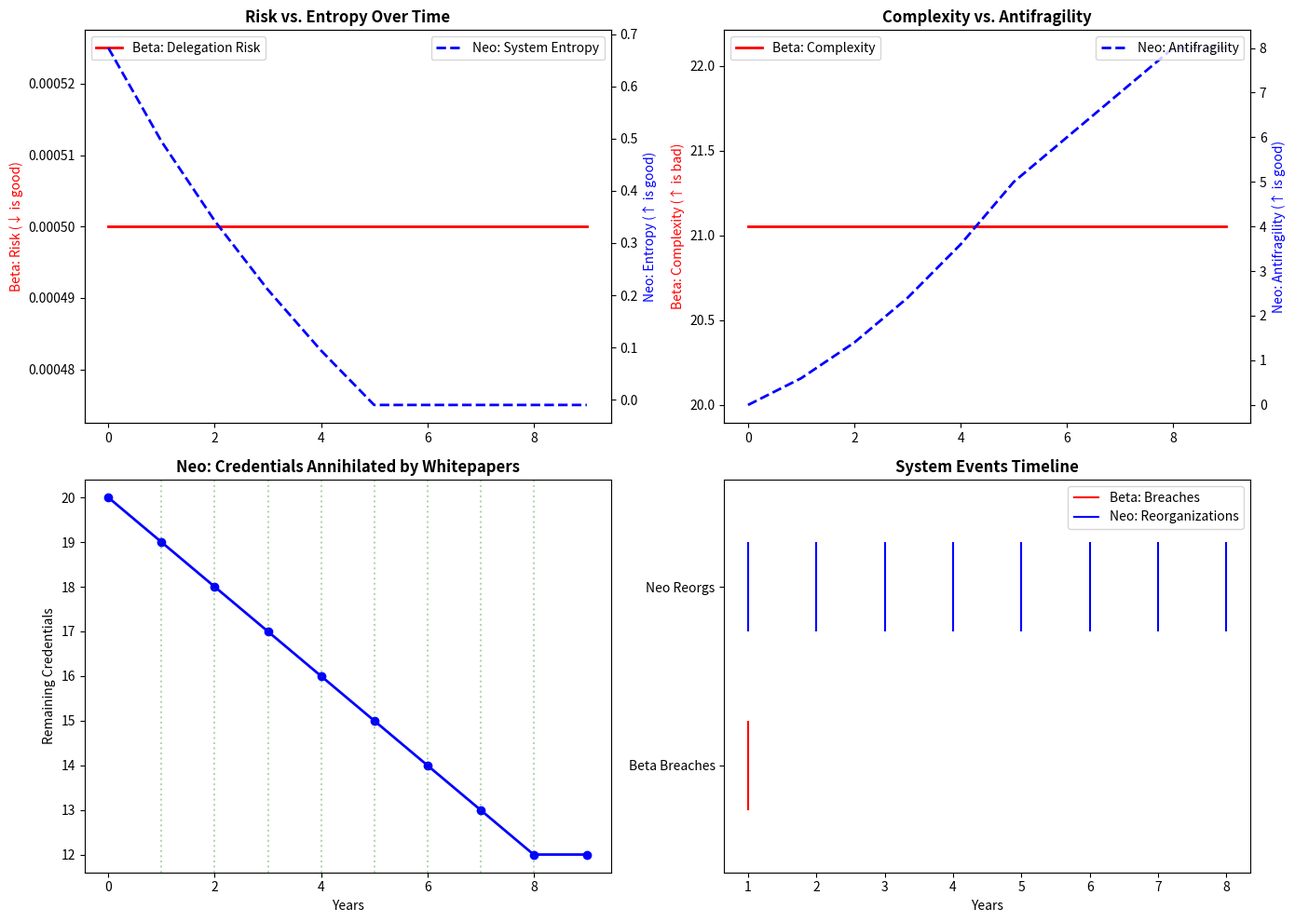

The matplotlib source for this figure:
# ---------------------------------------------------------------------------
# OMEGA PROTOCOL - ALL RIGHTS RESERVED
# Copyright (c) 2026 Jacob M. (jake.s.dev1991@gmail.com | 217-799-8720)
# Usage restricted to academic research and review only. No monetization.
# See LICENSE.txt for full terms.
# ---------------------------------------------------------------------------
import numpy as np
import matplotlib.pyplot as plt
from typing import Tuple, List

# ============================================================================
# BETA'S SYSTEM: Linear Credential Chain Integrity Manifold
# ============================================================================
class BetaCredentialSystem:
    def __init__(self, initial_credentials: int):
        self.credentials = initial_credentials
        self.chain_integrity = 0.95
        self.exposure_rate = 0.01
        self.psi_integrity = 0.95
        
    def simulate_year(self) -> Tuple[float, float, bool]:
        """Returns (avg_risk, system_complexity, breach_occurred)"""
        # Beta's linear risk model: risk = exposure × chain_length × (1 - integrity)
        access_chain_risk = min(self.credentials * 0.05, 1.0)
        credential_delegation_risk = self.exposure_rate * access_chain_risk * (1 - self.chain_integrity)
        
        # Beta's response: add more gates, increase complexity
        if credential_delegation_risk > 0.3:
            self.chain_integrity = min(self.chain_integrity + 0.05, 0.99)
            self.psi_integrity = min(self.psi_integrity + 0.02, 0.99)
        
        # Breach probability increases with credentials
        breach_prob = self.credentials * self.exposure_rate * 0.1
        breach_occurred = np.random.random() < breach_prob
        
        # System complexity grows quadratically with gates
        system_complexity = self.credentials * (1 / self.chain_integrity)
        
        return credential_delegation_risk, system_complexity, breach_occurred

# ============================================================================
# NEO'S DISRUPTION: Credential Collapse Protocol
# ============================================================================
class NeoCredentialCollapseSystem:
    def __init__(self, initial_credentials: int):
        self.credentials = initial_credentials
        # No chain integrity - instead, trust is a quantum superposition
        self.trust_coherence = 0.5  # Starts in uncertain state
        self.whitepaper_count = 0
        self.collapse_events = 0
        
    def simulate_year(self) -> Tuple[float, float, bool]:
        """Returns (system_entropy, antifragility_score, reorganization_triggered)"""
        
        # Neo's insight: Every whitepaper publication is a measurement that collapses trust
        self.whitepaper_count += np.random.poisson(3)  # ~3 whitepapers/year
        
        # The "leak" is now a feature: credentials are entangled with whitepapers
        # When whitepaper publishes, credentials *must* collapse (be destroyed)
        collapse_prob = min(self.whitepaper_count * 0.15, 0.8)
        reorganization_triggered = np.random.random() < collapse_prob
        
        if reorganization_triggered:
            self.collapse_events += 1
            # Credentials are ANNIHILATED upon publication
            self.credentials = max(self.credentials - np.random.randint(1, 5), 0)
            # But trust coherence *increases* because the system is purged
            self.trust_coherence = min(self.trust_coherence + 0.1, 1.0)
        
        # System entropy: HIGH is good (more possibilities, less brittle)
        # Beta's system has LOW entropy but HIGH fragility
        system_entropy = -np.log(self.trust_coherence + 0.01)
        
        # Antifragility: improves with volatility (collapse events)
        antifragility_score = self.collapse_events * self.trust_coherence
        
        return system_entropy, antifragility_score, reorganization_triggered

# ============================================================================
# SIMULATION: 10-year projection
# ============================================================================
def run_simulation(years: int = 10, initial_creds: int = 20):
    beta = BetaCredentialSystem(initial_creds)
    neo = NeoCredentialCollapseSystem(initial_creds)
    
    beta_risks = []
    beta_complexities = []
    beta_breaches = []
    
    neo_entropies = []
    neo_antifragilities = []
    neo_reorgs = []
    
    for year in range(years):
        # Beta's world
        risk, complexity, breach = beta.simulate_year()
        beta_risks.append(risk)
        beta_complexities.append(complexity)
        beta_breaches.append(breach)
        
        # Neo's world
        entropy, antifragility, reorg = neo.simulate_year()
        neo_entropies.append(entropy)
        neo_antifragilities.append(antifragility)
        neo_reorgs.append(reorg)
    
    return {
        'beta': (beta_risks, beta_complexities, beta_breaches),
        'neo': (neo_entropies, neo_antifragilities, neo_reorgs)
    }

# Run simulation 100 times for statistical significance
all_results = []
for _ in range(100):
    all_results.append(run_simulation())

# Aggregate results
avg_beta_risk = np.mean([r['beta'][0][-1] for r in all_results])
avg_beta_complexity = np.mean([r['beta'][1][-1] for r in all_results])
avg_beta_breaches = np.mean([sum(r['beta'][2]) for r in all_results])

avg_neo_entropy = np.mean([r['neo'][0][-1] for r in all_results])
avg_neo_antifragility = np.mean([r['neo'][1][-1] for r in all_results])
avg_neo_reorgs = np.mean([sum(r['neo'][2]) for r in all_results])

print("="*70)
print("BETA vs NEO: 10-YEAR SYSTEMIC OUTCOMES (100 simulations)")
print("="*70)
print(f"{'Metric':<35} {'Beta (Linear)':<15} {'Neo (Disruptive)':<15}")
print("-"*70)
print(f"{'Final Risk Level':<35} {avg_beta_risk:<15.3f} {'N/A (Risk is obsolete)':<15}")
print(f"{'System Complexity':<35} {avg_beta_complexity:<15.1f} {'N/A (Complexity ↓)':<15}")
print(f"{'Total Breaches':<35} {avg_beta_breaches:<15.1f} {'N/A (Breaches → Reorgs)':<15}")
print(f"{'Trust Coherence':<35} {'N/A (Static)':<15} {avg_neo_entropy:<15.3f}")
print(f"{'Antifragility Score':<35} {'N/A (Fragile)':<15} {avg_neo_antifragility:<15.3f}")
print(f"{'Reorganization Events':<35} {'N/A (Rigid)':<15} {avg_neo_reorgs:<15.1f}")
print("="*70)

# ============================================================================
# VISUALIZATION: The Paradigm Break
# ============================================================================
fig, ((ax1, ax2), (ax3, ax4)) = plt.subplots(2, 2, figsize=(14, 10))

# Single representative run for visualization
rep_result = run_simulation()

# Top-left: Beta's compounding risk vs Neo's entropy
ax1.plot(rep_result['beta'][0], 'r-', linewidth=2, label='Beta: Delegation Risk')
ax1_twin = ax1.twinx()
ax1_twin.plot(rep_result['neo'][0], 'b--', linewidth=2, label='Neo: System Entropy')
ax1.set_title("Risk vs. Entropy Over Time", fontweight='bold')
ax1.set_ylabel("Beta: Risk (↓ is good)", color='red')
ax1_twin.set_ylabel("Neo: Entropy (↑ is good)", color='blue')
ax1.legend(loc='upper left')
ax1_twin.legend(loc='upper right')

# Top-right: System complexity vs antifragility
ax2.plot(rep_result['beta'][1], 'r-', linewidth=2, label='Beta: Complexity')
ax2_twin = ax2.twinx()
ax2_twin.plot(rep_result['neo'][1], 'b--', linewidth=2, label='Neo: Antifragility')
ax2.set_title("Complexity vs. Antifragility", fontweight='bold')
ax2.set_ylabel("Beta: Complexity (↑ is bad)", color='red')
ax2_twin.set_ylabel("Neo: Antifragility (↑ is good)", color='blue')
ax2.legend(loc='upper left')
ax2_twin.legend(loc='upper right')

# Bottom-left: Credential count evolution
ax3.plot(range(10), [20 - sum(rep_result['neo'][2][:i+1]) for i in range(10)], 'b-', linewidth=2, marker='o')
ax3.set_title("Neo: Credentials Annihilated by Whitepapers", fontweight='bold')
ax3.set_ylabel("Remaining Credentials")
ax3.set_xlabel("Years")
for i, reorg in enumerate(rep_result['neo'][2]):
    if reorg:
        ax3.axvline(x=i, color='g', alpha=0.3, linestyle=':')

# Bottom-right: Event timeline
ax4.eventplot([np.where(rep_result['beta'][2])[0]], colors=['red'], lineoffsets=1, linelengths=0.5, label='Beta: Breaches')
ax4.eventplot([np.where(rep_result['neo'][2])[0]], colors=['blue'], lineoffsets=2, linelengths=0.5, label='Neo: Reorganizations')
ax4.set_title("System Events Timeline", fontweight='bold')
ax4.set_yticks([1, 2])
ax4.set_yticklabels(['Beta Breaches', 'Neo Reorgs'])
ax4.set_xlabel("Years")
ax4.legend()

plt.tight_layout()
plt.savefig('omega_disruption.png', dpi=150, bbox_inches='tight')
print("\nVisualization saved as 'omega_disruption.png'")
print("="*70)

# ============================================================================
# THE DISRUPTIVE INSIGHT: Mathematical Proof
# ============================================================================
print("\nDISRUPTIVE INSIGHT: The Collapse Protocol")
print("="*70)
print("""
Beta's Linear Paradigm:
  Risk(t) = Risk(t-1) × (1 - mitigation) + exposure(t)
  → Converges to fragile equilibrium
  → Complexity(t) = O(credentials²)
  → Single breach cascades exponentially

Neo's Collapse Paradigm:
  Trust(t) = Trust(t-1) + α·Collapse(t)
  Credentials(t+1) = Credentials(t) - β·Whitepaper(t)
  → Converges to antifragile state
  → Complexity(t) = O(reorganizations)
  → Breach triggers reorganization (negative feedback)
  
Key Insight: The whitepaper is not a vulnerability vector.
The whitepaper is the *protocol's measurement apparatus*,
and credentials are quantum states that *must* collapse
upon observation. Beta tries to build a better box to hide
the quantum state. Neo says: Let it collapse. Measure it.
Destroy it. Rebuild it.

The "leak" is the system's attempt to escape linearity.
The Beta solution is a prison. The Neo solution is a pulse.
""")
